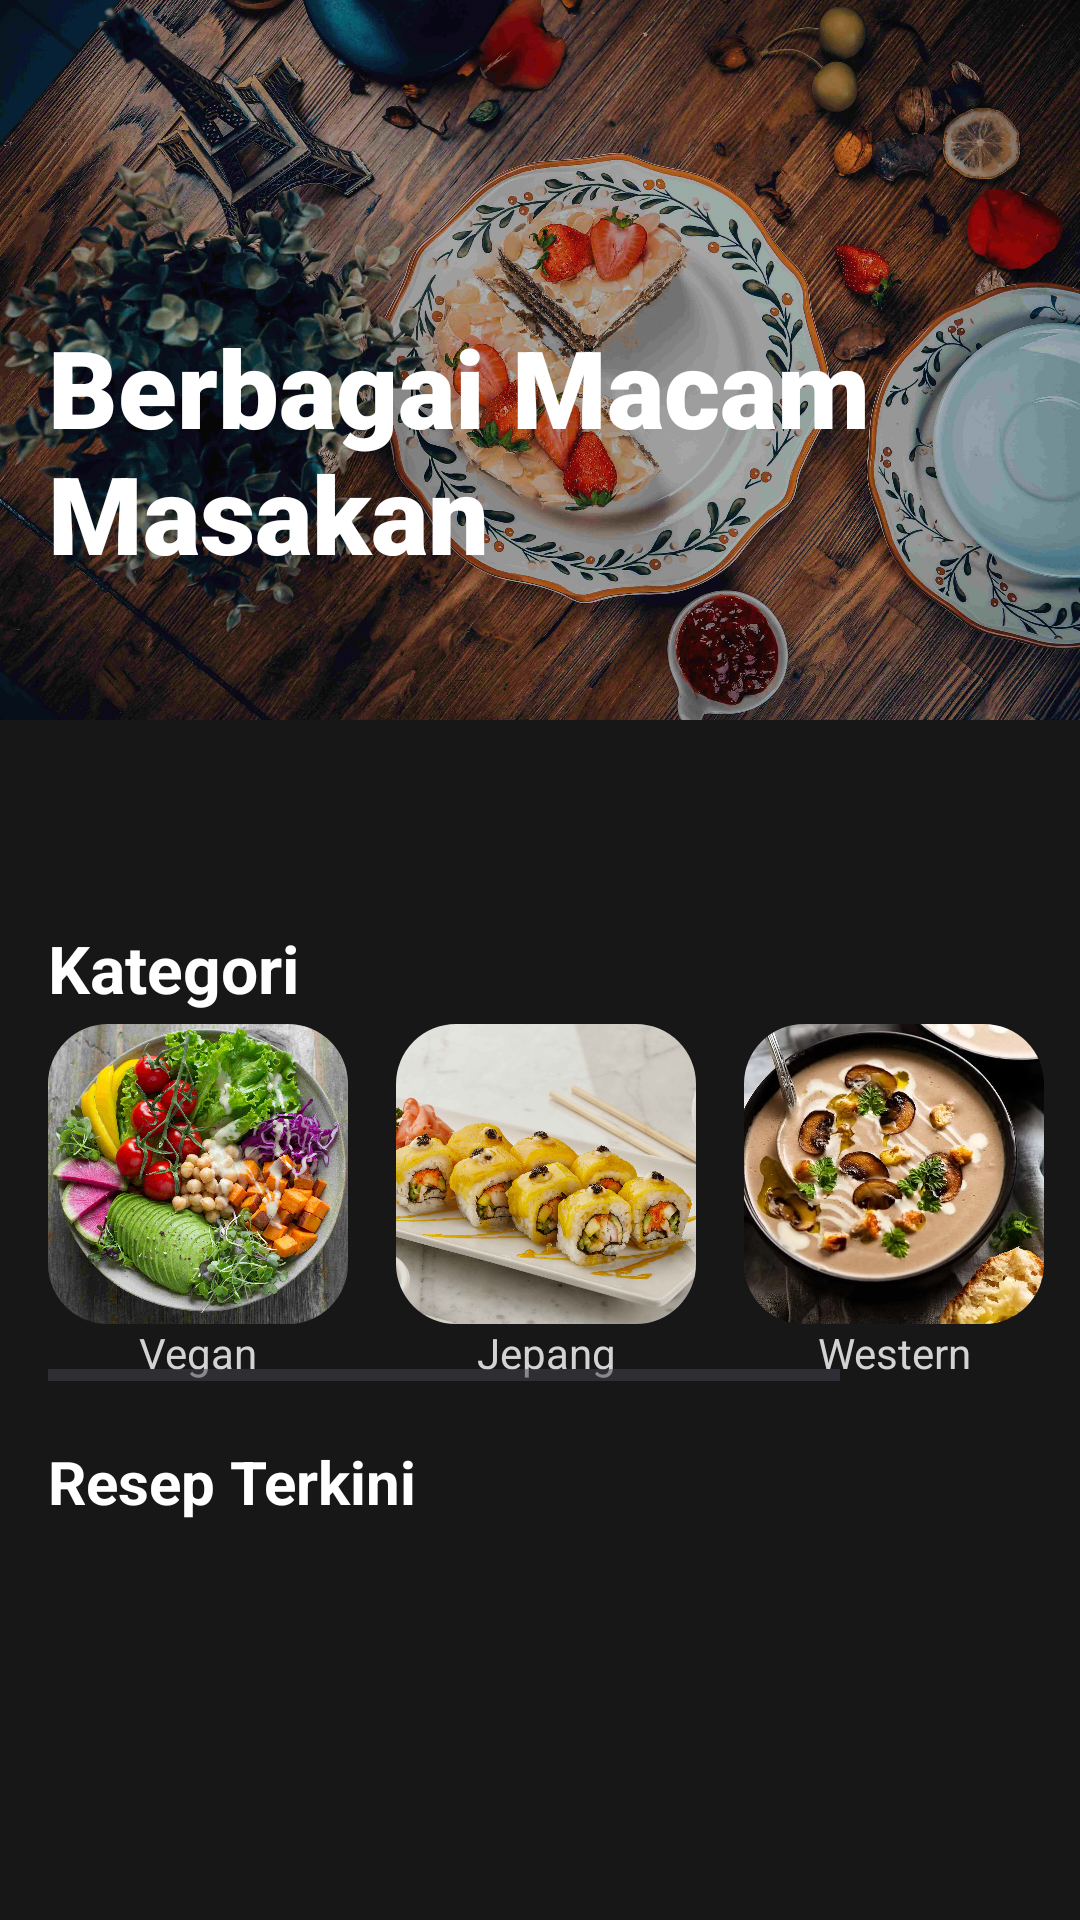

This screen was rendered from an Android layout file. Write that file and the resources it references.
<!-- AndroidManifest.xml: application theme Theme.KitchenCanvas -->
<!-- res/layout/activity_main.xml -->
<?xml version="1.0" encoding="utf-8"?>
<androidx.core.widget.NestedScrollView xmlns:android="http://schemas.android.com/apk/res/android"
    xmlns:app="http://schemas.android.com/apk/res-auto"
    xmlns:tools="http://schemas.android.com/tools"
    android:layout_width="match_parent"
    android:layout_height="match_parent"
    android:background="@color/matte_black_2"
    tools:context=".MainActivity">

    <LinearLayout
        android:layout_width="match_parent"
        android:layout_height="wrap_content"
        android:orientation="vertical">

        <FrameLayout
            android:layout_width="match_parent"
            android:layout_height="300dp">

            <ImageView
                android:id="@+id/banner_image"
                android:layout_width="match_parent"
                android:layout_height="wrap_content"
                android:scaleType="fitStart"
                android:src="@drawable/strawberry_cake"
                android:alpha="0.73" />

            <TextView
                android:id="@+id/banner"
                android:layout_width="wrap_content"
                android:layout_height="match_parent"
                android:layout_gravity="top"
                android:fontFamily="sans-serif-black"
                android:gravity="center_vertical"
                android:padding="16dp"
                android:text="Berbagai Macam Masakan"
                android:textColor="@color/super_white"
                android:textSize="36sp" />

        </FrameLayout>

        <TextView
            android:layout_marginStart="16dp"
            android:layout_width="match_parent"
            android:layout_height="wrap_content"
            android:text="Kategori"
            android:textSize="22sp"
            android:fontFamily="sans-serif"
            android:textStyle="bold"
            android:textColor="@color/super_white"
            android:layout_marginTop="8dp" />

        <HorizontalScrollView
            android:layout_marginStart="16dp"
            android:layout_marginBottom="20dp"
            android:layout_width="match_parent"
            android:layout_height="wrap_content">

            <LinearLayout
                android:layout_width="match_parent"
                android:layout_height="wrap_content"
                android:layout_marginTop="4dp"
                android:orientation="horizontal">

                <LinearLayout
                    android:id="@+id/vegan"
                    android:layout_width="0dp"
                    android:layout_height="wrap_content"

                    android:orientation="vertical"
                    android:layout_weight="0.25">

                    <com.google.android.material.imageview.ShapeableImageView
                        android:layout_width="100dp"
                        android:layout_height="100dp"
                        app:shapeAppearanceOverlay="@style/Circular"
                        android:src="@drawable/vegan_crop"
                        android:scaleType="fitXY"/>

                    <TextView
                        android:layout_width="100dp"
                        android:layout_height="wrap_content"
                        android:textColor="@color/white_off"
                        android:text="Vegan"
                        android:textSize="14sp"
                        android:textAlignment="center" />

                </LinearLayout>

                <LinearLayout
                    android:id="@+id/japan"
                    android:layout_width="0dp"
                    android:layout_height="wrap_content"
                    android:layout_marginStart="16dp"
                    android:orientation="vertical"
                    android:layout_weight="0.25">

                    <com.google.android.material.imageview.ShapeableImageView
                        android:layout_width="100dp"
                        android:layout_height="100dp"
                        app:shapeAppearanceOverlay="@style/Circular"
                        android:src="@drawable/sushi_crop"
                        android:scaleType="fitXY"/>

                    <TextView
                        android:layout_width="100dp"
                        android:layout_height="wrap_content"
                        android:textColor="@color/white_off"
                        android:text="Jepang"
                        android:textSize="14sp"
                        android:textAlignment="center" />

                </LinearLayout>

                <LinearLayout
                    android:id="@+id/western"
                    android:layout_width="0dp"
                    android:layout_height="wrap_content"
                    android:layout_marginStart="16dp"
                    android:orientation="vertical"
                    android:layout_weight="0.25">

                    <com.google.android.material.imageview.ShapeableImageView
                        android:layout_width="100dp"
                        android:layout_height="100dp"
                        app:shapeAppearanceOverlay="@style/Circular"
                        android:src="@drawable/mushroom_soup"
                        android:scaleType="fitXY"/>

                    <TextView
                        android:layout_width="100dp"
                        android:layout_height="wrap_content"
                        android:textColor="@color/white_off"
                        android:text="Western"
                        android:textSize="14sp"
                        android:textAlignment="center" />
                </LinearLayout>

                <LinearLayout
                    android:id="@+id/nusantara"
                    android:layout_width="0dp"
                    android:layout_height="wrap_content"
                    android:layout_marginStart="16dp"
                    android:orientation="vertical"
                    android:layout_weight="0.25">

                    <com.google.android.material.imageview.ShapeableImageView
                        android:layout_width="100dp"
                        android:layout_height="100dp"
                        app:shapeAppearanceOverlay="@style/Circular"
                        android:src="@drawable/sate_padang"
                        android:scaleType="fitXY"/>

                    <TextView
                        android:layout_width="100dp"
                        android:layout_height="wrap_content"
                        android:textColor="@color/white_off"
                        android:text="Nusantara"
                        android:textSize="14sp"
                        android:textAlignment="center" />
                </LinearLayout>



            </LinearLayout>

        </HorizontalScrollView>

        <androidx.constraintlayout.widget.ConstraintLayout
            android:layout_width="match_parent"
            android:layout_height="wrap_content">

            <TextView
                android:id="@+id/tv_recent_recipe"
                android:layout_width="match_parent"
                android:layout_height="wrap_content"
                android:text="Resep Terkini"
                android:textSize="20sp"
                android:fontFamily="sans-serif"
                android:textStyle="bold"
                android:textColor="@color/super_white"
                app:layout_constraintStart_toStartOf="parent"
                app:layout_constraintEnd_toEndOf="parent"
                app:layout_constraintBottom_toTopOf="@id/rv_recent_recipe"
                android:layout_marginTop="16dp"
                android:layout_marginStart="16dp" />


            <androidx.recyclerview.widget.RecyclerView
                android:id="@+id/rv_recent_recipe"
                android:layout_width="0dp"
                android:layout_height="wrap_content"
                app:layout_constraintTop_toBottomOf="@id/tv_recent_recipe"
                app:layout_constraintStart_toStartOf="parent"
                app:layout_constraintEnd_toEndOf="parent" />

        </androidx.constraintlayout.widget.ConstraintLayout>

    </LinearLayout>

</androidx.core.widget.NestedScrollView>
<!-- resources referenced by this layout -->
<resources>
  <color name="matte_black_2">#171717</color>
  <color name="super_white">#ffffff</color>
  <color name="white_off">#D3D3D3</color>
  <!-- drawable mushroom_soup: jpg bitmap (drawable, 175893 bytes) -->
  <!-- drawable sate_padang: jpg bitmap (drawable, 267624 bytes) -->
  <!-- drawable strawberry_cake: jpg bitmap (drawable, 731007 bytes) -->
  <!-- drawable sushi_crop: jpg bitmap (drawable, 437471 bytes) -->
  <!-- drawable vegan_crop: jpg bitmap (drawable, 307128 bytes) -->
  <style name="Circular">
          <item name="cornerSize">20%</item>
      </style>
  <style name="Theme.KitchenCanvas" parent="Base.Theme.KitchenCanvas" />
  <style name="Base.Theme.KitchenCanvas" parent="Theme.Material3.DayNight.NoActionBar">
          <item name="colorPrimary">@color/matte_black</item>
      </style>
  <color name="matte_black">#1C1C1C</color>
</resources>
